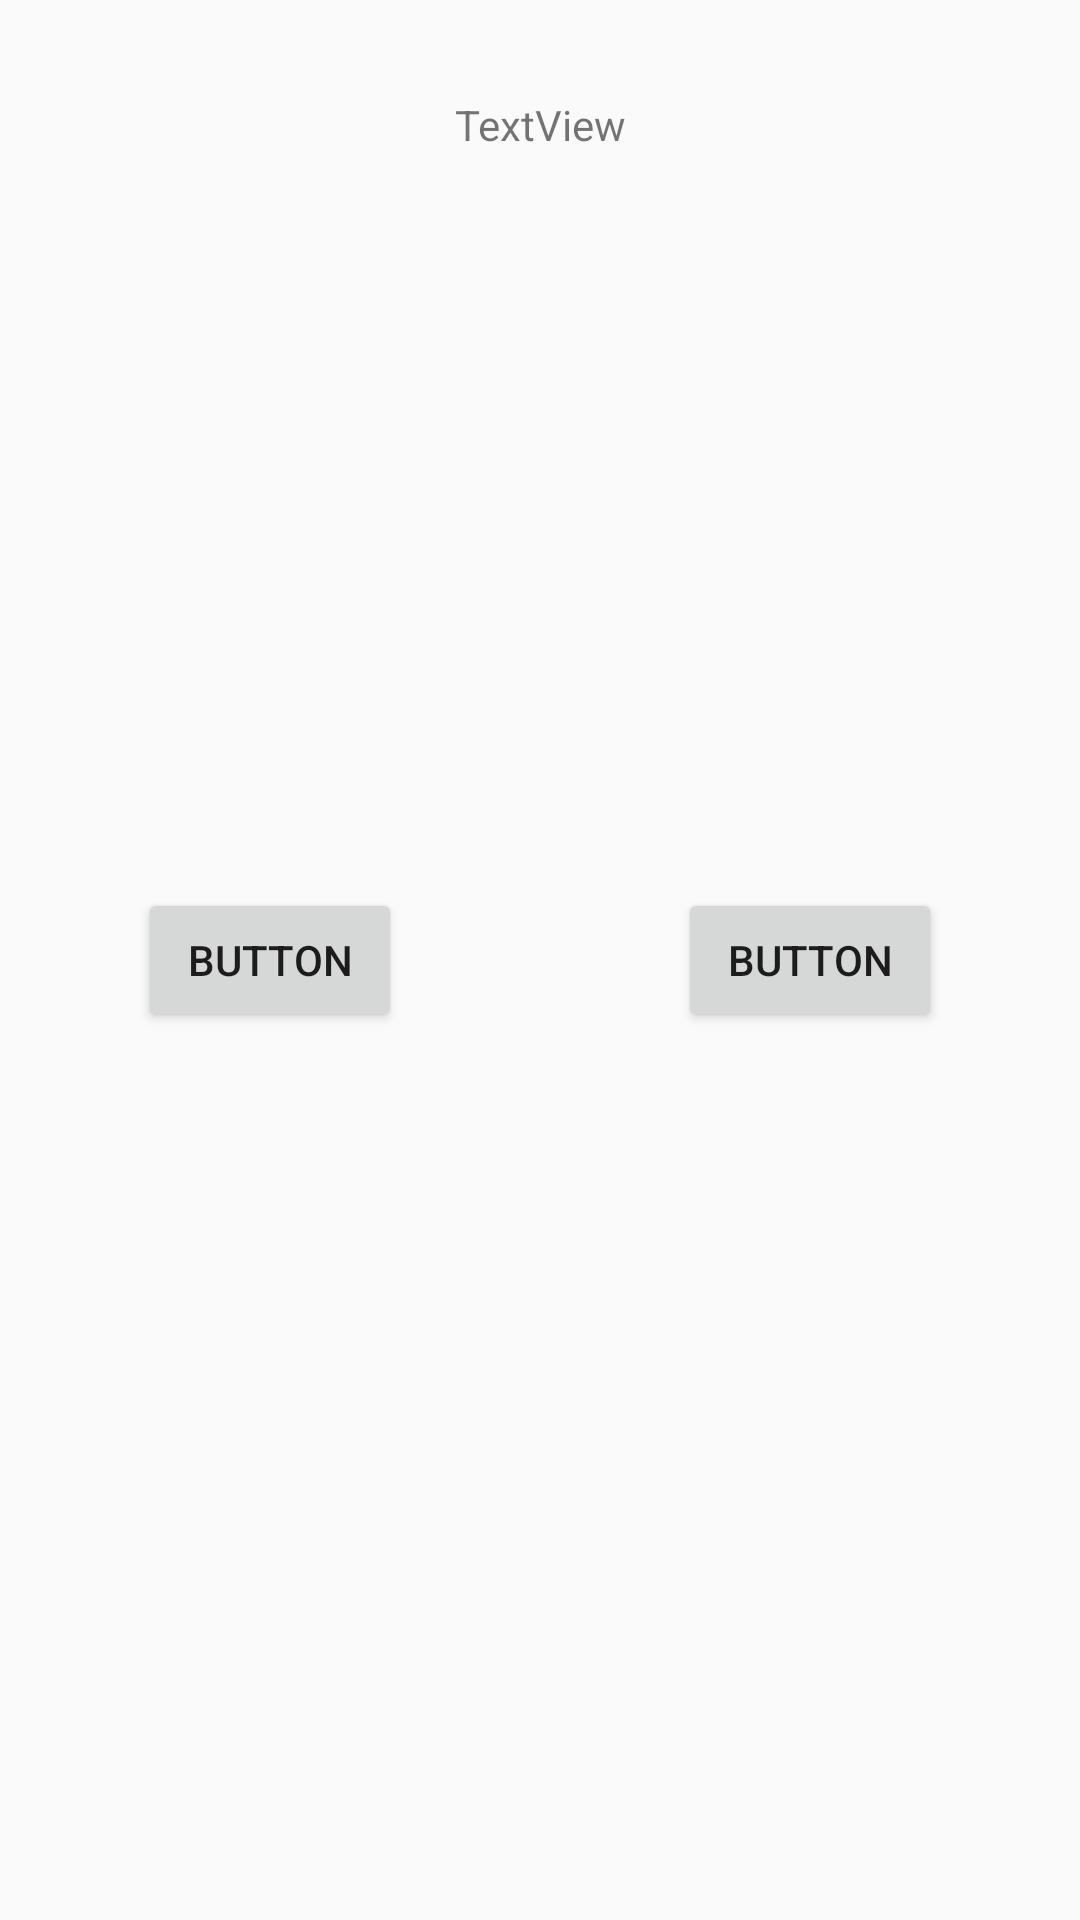

Here is an Android app screen rendered from its layout file. Give the layout XML and the strings, colors and styles it references.
<!-- AndroidManifest.xml: application theme AppTheme -->
<!-- res/layout/activity_main.xml -->
<?xml version="1.0" encoding="utf-8"?>
<androidx.constraintlayout.widget.ConstraintLayout xmlns:android="http://schemas.android.com/apk/res/android"
    xmlns:app="http://schemas.android.com/apk/res-auto"
    xmlns:tools="http://schemas.android.com/tools"
    android:layout_width="match_parent"
    android:layout_height="match_parent"
    tools:context=".MainActivity">

    <TextView
        android:id="@+id/sentence"
        android:layout_width="wrap_content"
        android:layout_height="wrap_content"
        android:layout_marginTop="32dp"
        android:text="TextView"
        app:layout_constraintEnd_toEndOf="parent"
        app:layout_constraintStart_toStartOf="parent"
        app:layout_constraintTop_toTopOf="parent" />

    <Button
        android:id="@+id/choice1"
        android:layout_width="wrap_content"
        android:layout_height="wrap_content"
        android:text="Button"
        app:layout_constraintBottom_toTopOf="@+id/guideline2"
        app:layout_constraintEnd_toStartOf="@+id/guideline"
        app:layout_constraintStart_toStartOf="parent"
        app:layout_constraintTop_toTopOf="@+id/guideline2" />

    <Button
        android:id="@+id/choice2"
        android:layout_width="wrap_content"
        android:layout_height="wrap_content"
        android:text="Button"
        app:layout_constraintBottom_toTopOf="@+id/guideline2"
        app:layout_constraintEnd_toEndOf="parent"
        app:layout_constraintStart_toStartOf="@+id/guideline"
        app:layout_constraintTop_toTopOf="@+id/guideline2" />

    <androidx.constraintlayout.widget.Guideline
        android:id="@+id/guideline"
        android:layout_width="wrap_content"
        android:layout_height="wrap_content"
        android:orientation="vertical"
        app:layout_constraintGuide_percent="0.5" />

    <androidx.constraintlayout.widget.Guideline
        android:id="@+id/guideline2"
        android:layout_width="wrap_content"
        android:layout_height="wrap_content"
        android:orientation="horizontal"
        app:layout_constraintGuide_begin="20dp"
        app:layout_constraintGuide_percent="0.5" />
</androidx.constraintlayout.widget.ConstraintLayout>
<!-- resources referenced by this layout -->
<resources>
  <style name="AppTheme" parent="Theme.AppCompat.Light.NoActionBar">
          
          <item name="colorPrimary">@color/colorPrimary</item>
          <item name="colorPrimaryDark">@color/colorPrimaryDark</item>
          <item name="colorAccent">@color/colorAccent</item>
      </style>
  <color name="colorPrimary">#D23434</color>
  <color name="colorPrimaryDark">#CC1E1E</color>
  <color name="colorAccent">#FECD1F</color>
</resources>
